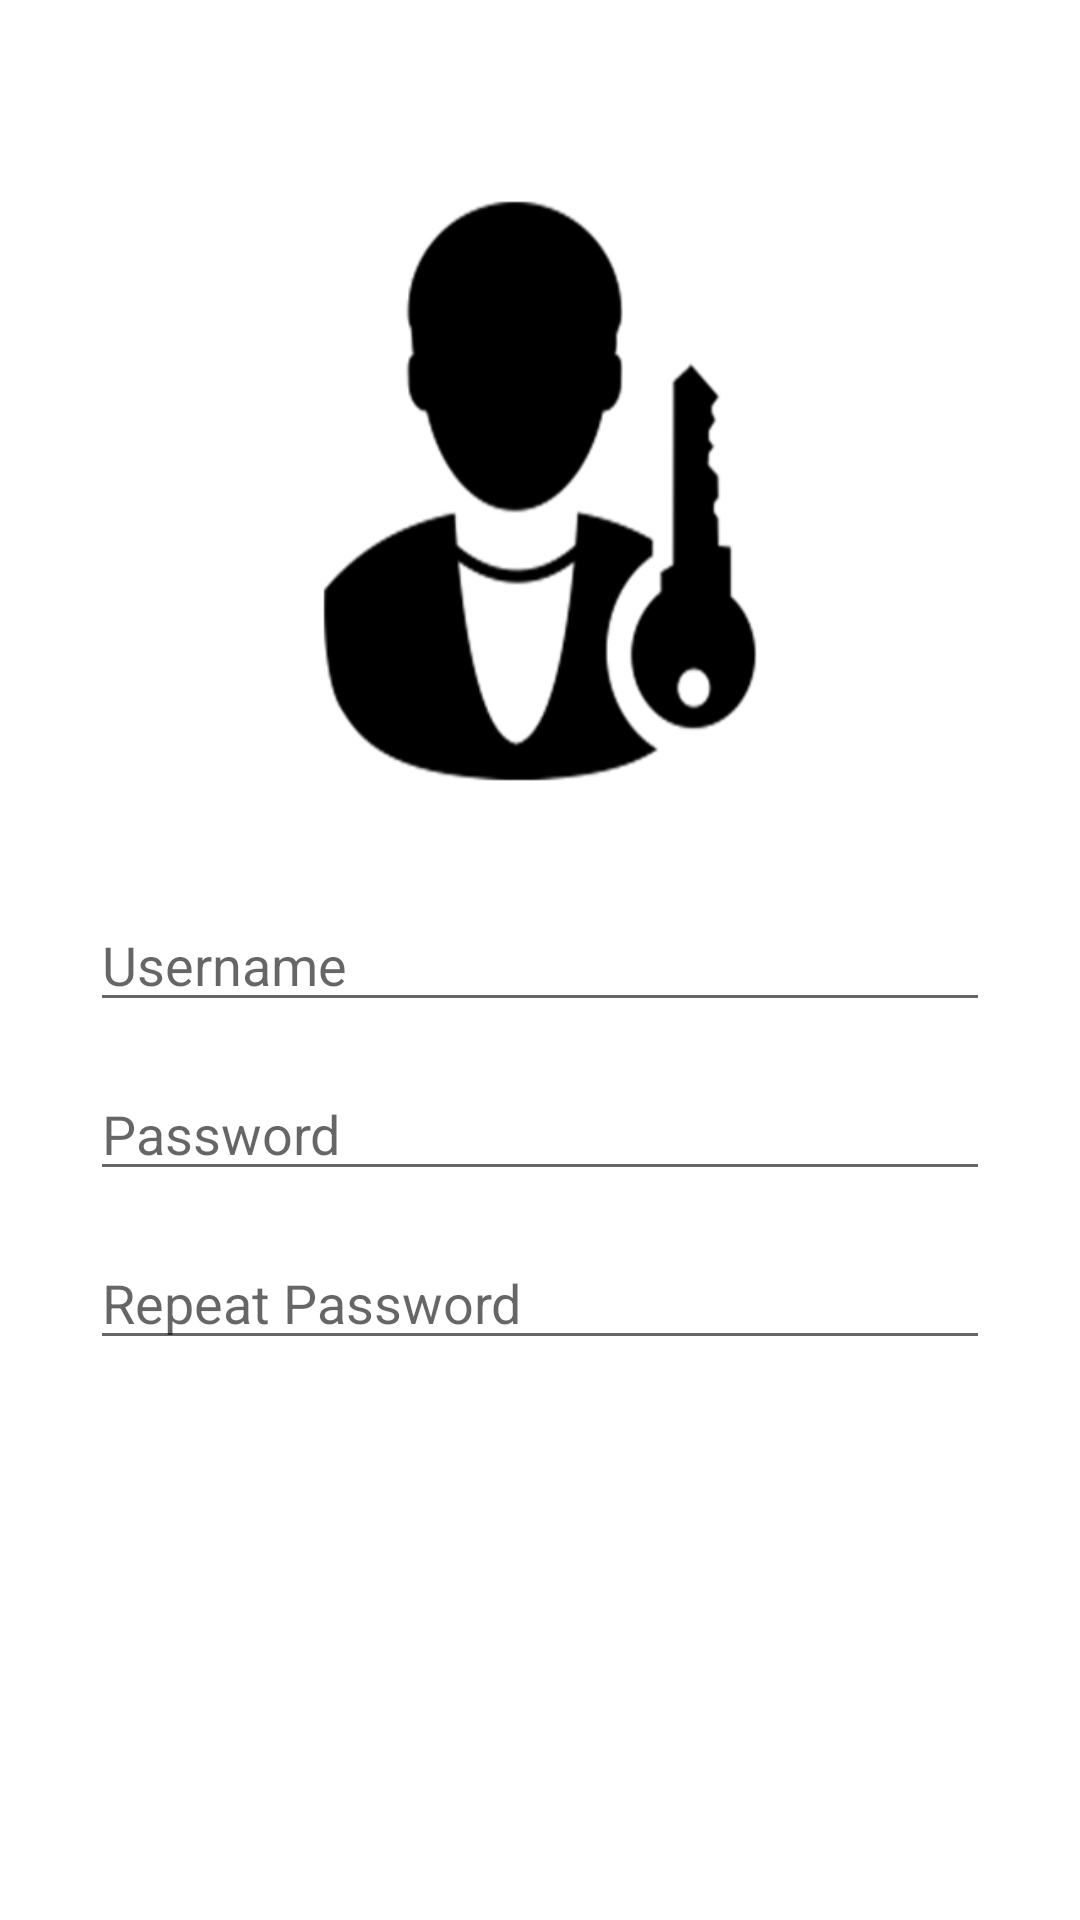

Layout XML and referenced resources for this Android screen:
<!-- AndroidManifest.xml: application theme AppTheme -->
<!-- res/layout/register.xml -->
<?xml version="1.0" encoding="utf-8"?>
<LinearLayout xmlns:android="http://schemas.android.com/apk/res/android"
    android:orientation="vertical" android:layout_width="match_parent"
    android:layout_height="match_parent"
    android:background="@drawable/register_screen">

    <RelativeLayout
        android:layout_width="match_parent"
        android:layout_height="match_parent">

        <EditText
            android:id="@+id/txt_reg_username"
            android:layout_width="match_parent"
            android:layout_height="wrap_content"
            android:layout_marginLeft="30dp"
            android:layout_marginRight="30dp"
            android:layout_centerHorizontal="true"
            android:layout_centerVertical="true"
            android:ems="10"
            android:textColor="#b40707"
            android:inputType="textPersonName"
            android:hint="Username" />

        <EditText
            android:id="@+id/txt_reg_password"
            android:layout_width="match_parent"
            android:layout_height="wrap_content"
            android:layout_marginLeft="30dp"
            android:layout_marginRight="30dp"
            android:layout_below="@+id/txt_reg_username"
            android:layout_marginTop="15dp"
            android:ems="10"
            android:textColor="#b40707"
            android:hint="Password"
            android:inputType="textPassword"
            android:layout_alignParentEnd="true" />

        <EditText
            android:id="@+id/txt_reg_repeat"
            android:layout_width="match_parent"
            android:layout_marginLeft="30dp"
            android:layout_marginRight="30dp"
            android:layout_height="wrap_content"
            android:layout_below="@+id/txt_reg_password"
            android:textColor="#b40707"
            android:layout_marginTop="15dp"
            android:hint="Repeat Password"
            android:ems="10"
            android:inputType="textPassword"
            android:layout_alignParentStart="true" />

        <Button
            android:id="@+id/btn_register"
            android:layout_width="match_parent"
            android:layout_height="wrap_content"
            android:layout_marginLeft="30dp"
            android:layout_marginRight="30dp"
            style="@style/button"
            android:textColor="#ffffff"
            android:textAllCaps="false"
            android:layout_below="@+id/txt_reg_repeat"
            android:layout_marginTop="20dp"
            android:text="Register" />
    </RelativeLayout>
</LinearLayout>
<!-- resources referenced by this layout -->
<resources>
  <!-- drawable register_screen: png bitmap (drawable, 46229 bytes) -->
  <style name="button">
          <item name="android:background">@drawable/button</item>
      </style>
  <style name="AppTheme" parent="Theme.AppCompat.Light.DarkActionBar">
          
          <item name="colorPrimary">@color/colorPrimary</item>
          <item name="colorPrimaryDark">@color/colorPrimaryDark</item>
          <item name="colorAccent">@color/colorAccent</item>
      </style>
  <!-- not gathered from this repository: default colours our renderer supplied (Android Studio template values) -->
  <color name="colorPrimary">#FF6200EE</color>
  <color name="colorPrimaryDark">#FF3700B3</color>
  <color name="colorAccent">#FF03DAC5</color>
</resources>
